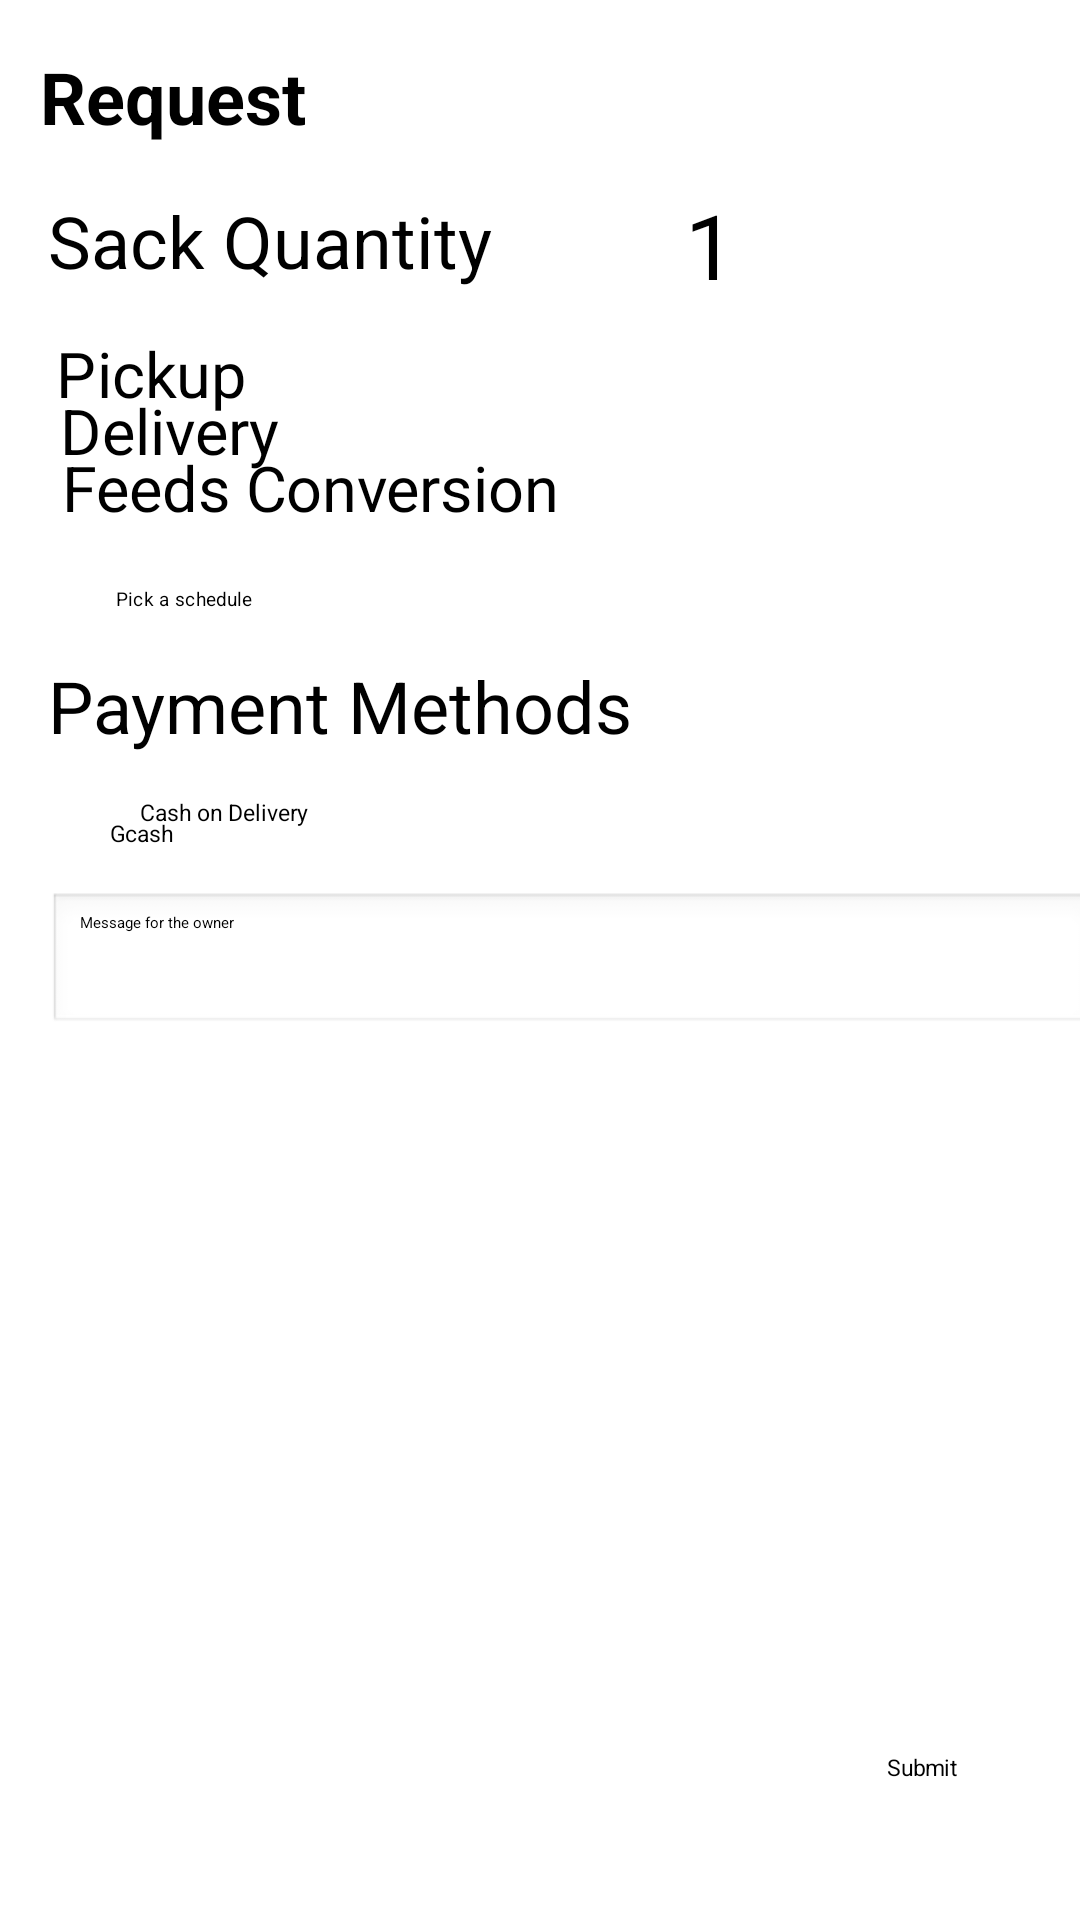

Reconstruct the res/layout file that produces this screen, plus the resources it refers to.
<!-- AndroidManifest.xml: application theme Theme.Capstone -->
<!-- res/layout/customer_fragment_request.xml -->
<?xml version="1.0" encoding="utf-8"?>
<androidx.constraintlayout.widget.ConstraintLayout xmlns:android="http://schemas.android.com/apk/res/android"
    xmlns:app="http://schemas.android.com/apk/res-auto"
    xmlns:tools="http://schemas.android.com/tools"
    android:id="@+id/main"
    android:layout_width="match_parent"
    android:layout_height="match_parent"
    tools:context=".customer.CustomerMainActivity">

    <TextView
        android:id="@+id/requestFragment"
        android:layout_width="wrap_content"
        android:layout_height="32dp"
        android:layout_marginTop="16dp"
        android:text="Request"
        android:textSize="24sp"
        android:textStyle="bold"
        app:layout_constraintEnd_toEndOf="parent"
        app:layout_constraintHorizontal_bias="0.049"
        app:layout_constraintStart_toStartOf="parent"
        app:layout_constraintTop_toTopOf="parent" />

    <TextView
        android:id="@+id/tvpaymentmethods"
        android:layout_width="wrap_content"
        android:layout_height="wrap_content"
        android:layout_marginStart="16dp"
        android:layout_marginTop="16dp"
        android:text="Payment Methods"
        android:textSize="24sp"
        app:layout_constraintStart_toStartOf="parent"
        app:layout_constraintTop_toBottomOf="@+id/btnDatePicker" />

    <TextView
        android:id="@+id/tvSackQty"
        android:layout_width="wrap_content"
        android:layout_height="35dp"
        android:layout_marginStart="16dp"
        android:layout_marginTop="16dp"
        android:text="Sack Quantity"
        android:textSize="24sp"
        app:layout_constraintStart_toStartOf="parent"
        app:layout_constraintTop_toBottomOf="@+id/requestFragment" />

    <Button
        android:id="@+id/btnAdd"
        android:layout_width="35dp"
        android:layout_height="35dp"
        android:layout_marginStart="16dp"
        android:layout_marginTop="16dp"
        android:background="@drawable/ic_add"
        android:textAlignment="center"
        app:layout_constraintStart_toEndOf="@+id/tvQuantity"
        app:layout_constraintTop_toBottomOf="@+id/requestFragment" />

    <TextView
        android:id="@+id/tvQuantity"
        android:layout_width="0dp"
        android:layout_height="35dp"
        android:layout_marginStart="16dp"
        android:layout_marginTop="16dp"
        android:gravity="center"
        android:scaleX="1.5"
        android:scaleY="1.5"
        android:text="1"
        android:textAlignment="center"
        android:textSize="20sp"
        app:layout_constraintStart_toEndOf="@+id/btnMinus"
        app:layout_constraintTop_toBottomOf="@+id/requestFragment" />

    <Button
        android:id="@+id/btnMinus"
        android:layout_width="35dp"
        android:layout_height="35dp"
        android:layout_marginStart="16dp"
        android:layout_marginTop="16dp"
        android:background="@drawable/ic_minus"
        android:backgroundTint="#000000"
        android:textAlignment="center"
        app:layout_constraintStart_toEndOf="@+id/tvSackQty"
        app:layout_constraintTop_toBottomOf="@+id/requestFragment" />


    <LinearLayout
        android:id="@+id/linearLayout"
        android:layout_width="230dp"
        android:layout_height="0dp"
        android:layout_marginTop="16dp"
        android:orientation="vertical"
        app:layout_constraintEnd_toEndOf="parent"
        app:layout_constraintHorizontal_bias="0.088"
        app:layout_constraintStart_toStartOf="parent"
        app:layout_constraintTop_toBottomOf="@+id/tvSackQty">

        <CheckBox
            android:id="@+id/cbPickup"
            android:layout_width="wrap_content"
            android:layout_height="wrap_content"
            android:gravity="center"
            android:scaleX="1.5"
            android:scaleY="1.5"
            android:text="Pickup"
            android:textSize="14sp"
            android:translationX="18dp"
            tools:layout_editor_absoluteX="41dp"
            tools:layout_editor_absoluteY="115dp" />

        <CheckBox
            android:id="@+id/cbDelivery"
            android:layout_width="wrap_content"
            android:layout_height="wrap_content"
            android:scaleX="1.5"
            android:scaleY="1.5"
            android:text="Delivery"
            android:textSize="14sp"
            android:translationX="21dp"
            tools:layout_editor_absoluteX="44dp"
            tools:layout_editor_absoluteY="163dp" />

        <CheckBox
            android:id="@+id/cbFeedsCon"
            android:layout_width="wrap_content"
            android:layout_height="wrap_content"
            android:scaleX="1.5"
            android:scaleY="1.5"
            android:text="Feeds Conversion"
            android:textSize="14sp"
            android:translationX="37dp"
            tools:layout_editor_absoluteX="60dp"
            tools:layout_editor_absoluteY="211dp" />

    </LinearLayout>



    <RadioGroup
        android:id="@+id/rgPayment"
        android:layout_width="229dp"
        android:layout_height="wrap_content"
        android:layout_marginStart="16dp"
        android:layout_marginTop="16dp"
        app:layout_constraintStart_toStartOf="parent"
        app:layout_constraintTop_toBottomOf="@+id/tvpaymentmethods">

        <RadioButton
            android:id="@+id/rbCod"
            android:layout_width="wrap_content"
            android:layout_height="wrap_content"
            android:scaleX="1.5"
            android:scaleY="1.5"
            android:text="Cash on Delivery"
            android:translationX="40dp"
            app:layout_constraintEnd_toEndOf="parent"
            app:layout_constraintHorizontal_bias="0.218"
            app:layout_constraintStart_toStartOf="parent"
            app:layout_constraintTop_toBottomOf="@+id/tvpaymentmethods" />

        <RadioButton
            android:id="@+id/rbGcash"
            android:layout_width="wrap_content"
            android:layout_height="wrap_content"
            android:scaleX="1.5"
            android:scaleY="1.5"
            android:text="Gcash"
            android:translationX="24dp"
            app:layout_constraintEnd_toEndOf="parent"
            app:layout_constraintHorizontal_bias="0.129"
            app:layout_constraintStart_toStartOf="parent"
            app:layout_constraintTop_toBottomOf="@+id/rbCod" />

    </RadioGroup>

    <Button
        android:id="@+id/btnSubmit"
        android:layout_width="wrap_content"
        android:layout_height="wrap_content"
        android:layout_marginTop="16dp"
        android:layout_marginBottom="16dp"
        android:scaleX="1.5"
        android:scaleY="1.5"
        android:text="Submit"
        app:layout_constraintBottom_toBottomOf="parent"
        app:layout_constraintEnd_toEndOf="parent"
        app:layout_constraintHorizontal_bias="0.87"
        app:layout_constraintStart_toStartOf="parent"
        app:layout_constraintTop_toBottomOf="@+id/rgPayment"
        app:layout_constraintVertical_bias="0.902" />

    <Button
        android:id="@+id/btnDatePicker"
        android:layout_width="wrap_content"
        android:layout_height="wrap_content"
        android:layout_marginStart="44dp"
        android:layout_marginTop="24dp"
        android:scaleX="1.3"
        android:scaleY="1.3"
        android:text="Pick a schedule"
        app:layout_constraintStart_toStartOf="parent"
        app:layout_constraintTop_toBottomOf="@+id/linearLayout" />

    <EditText
        android:id="@+id/commentEditText"
        android:layout_width="350dp"
        android:layout_height="wrap_content"
        android:layout_marginStart="16dp"
        android:layout_marginTop="16dp"
        android:background="@android:drawable/edit_text"
        android:gravity="top|start"
        android:hint="Message for the owner"
        android:inputType="textMultiLine"
        android:maxLines="5"
        android:minLines="3"
        app:layout_constraintStart_toStartOf="parent"
        app:layout_constraintTop_toBottomOf="@+id/rgPayment" />


</androidx.constraintlayout.widget.ConstraintLayout>
<!-- resources referenced by this layout -->
<resources>

</resources>
